Image classification data set "annotations_cls" (kailhashed/Violence_detection on GitHub). Class labels (2): violent, non-violent.

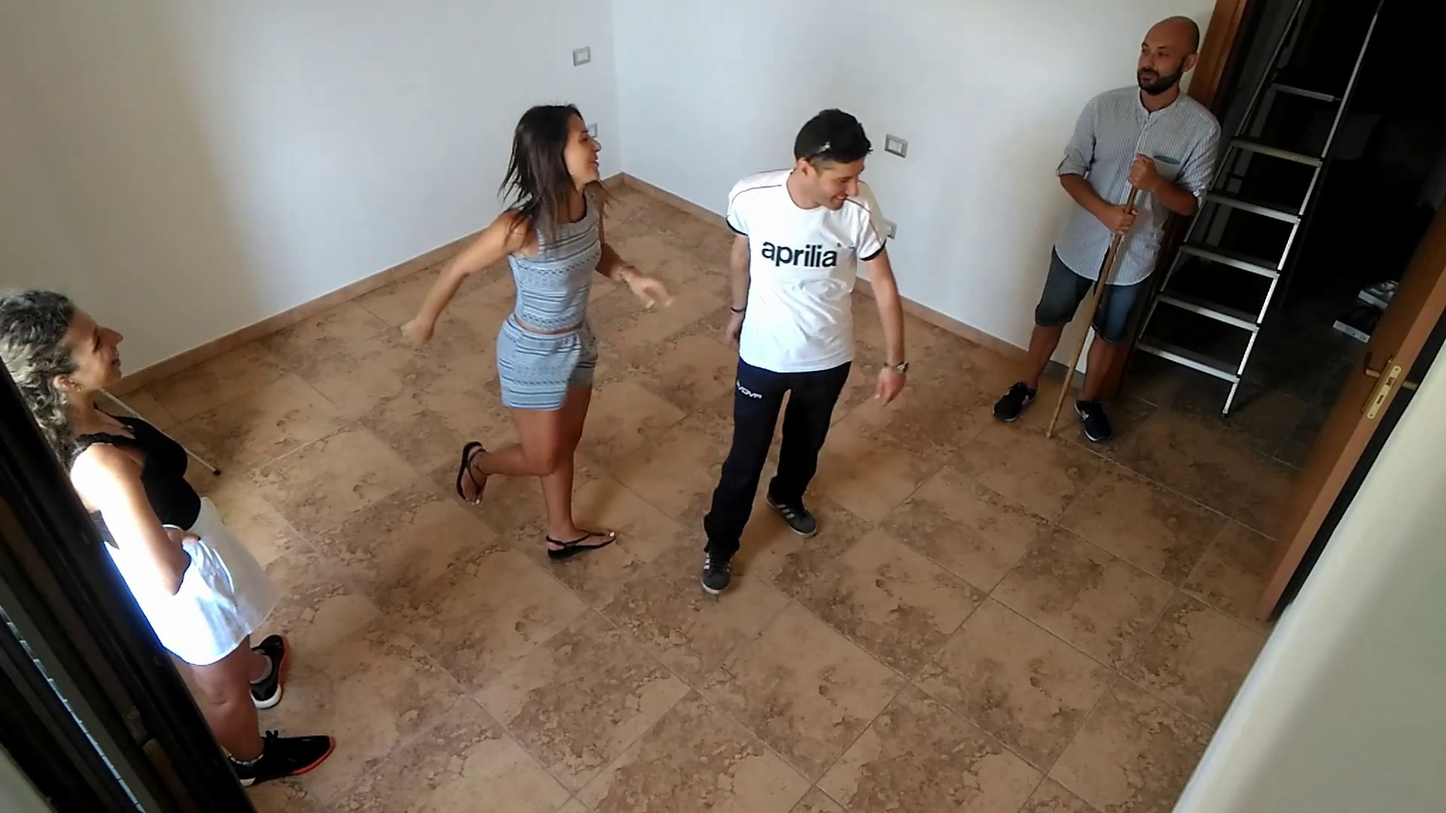
Label: non-violent

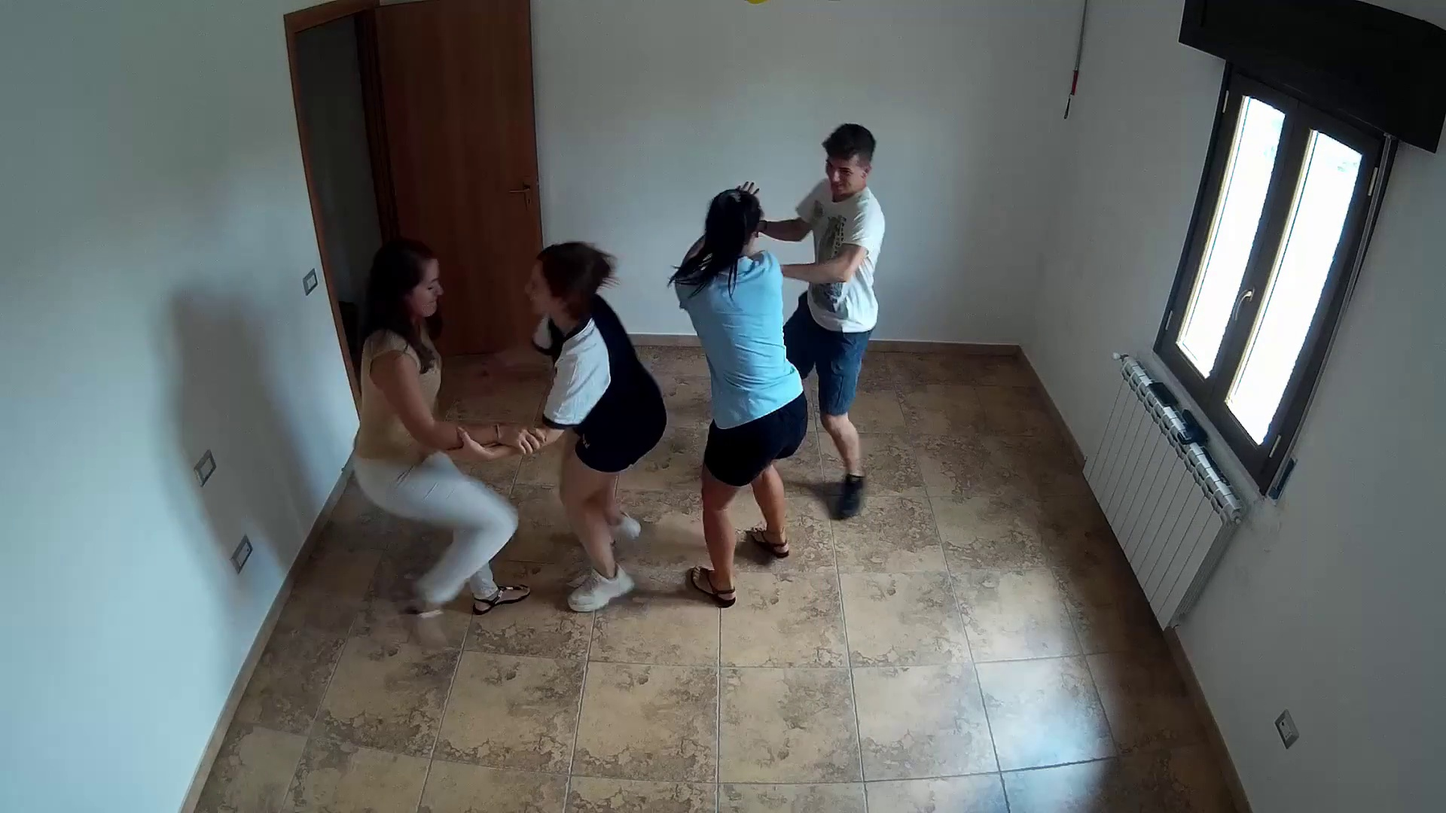
Label: violent

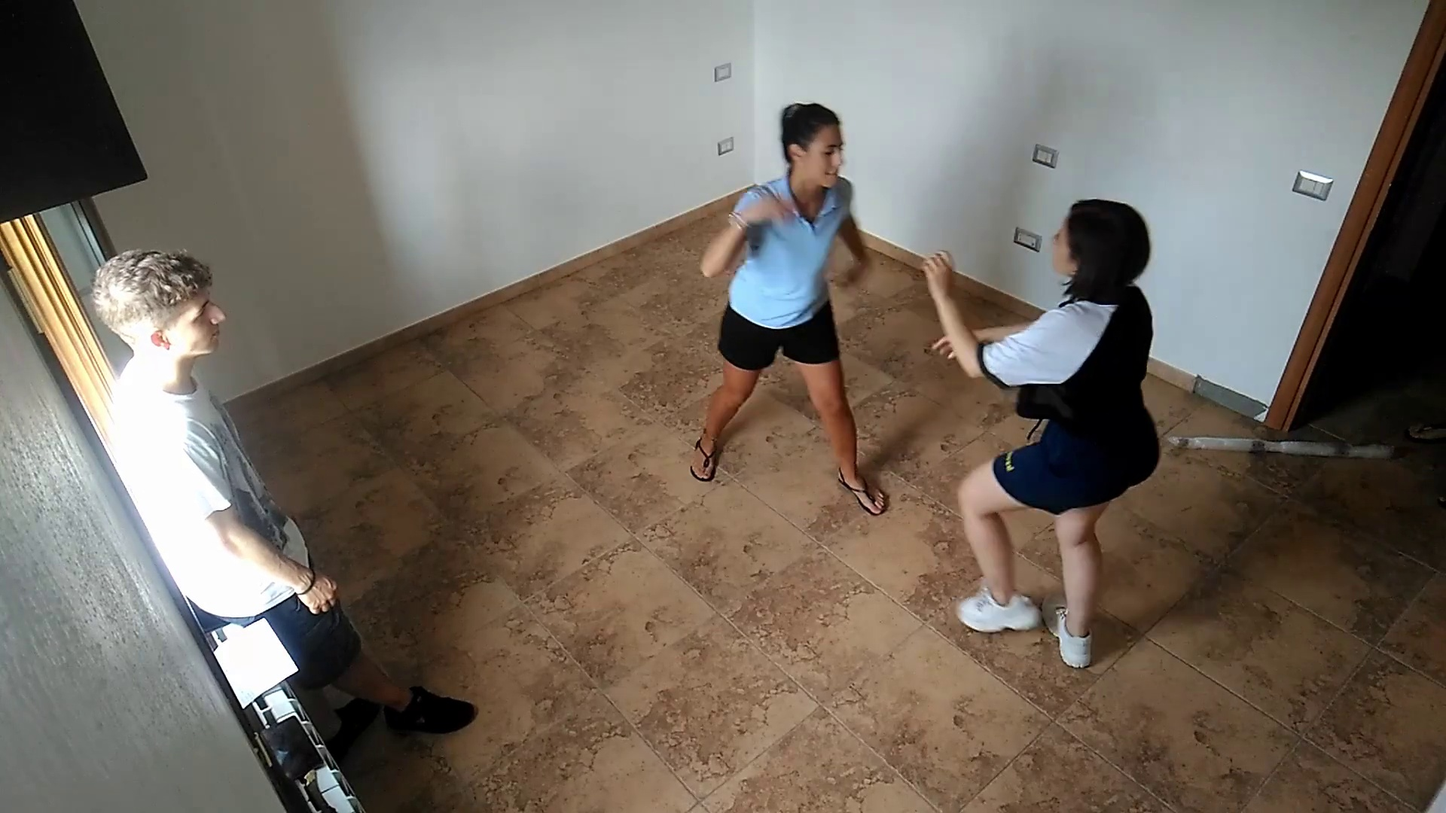
Label: violent

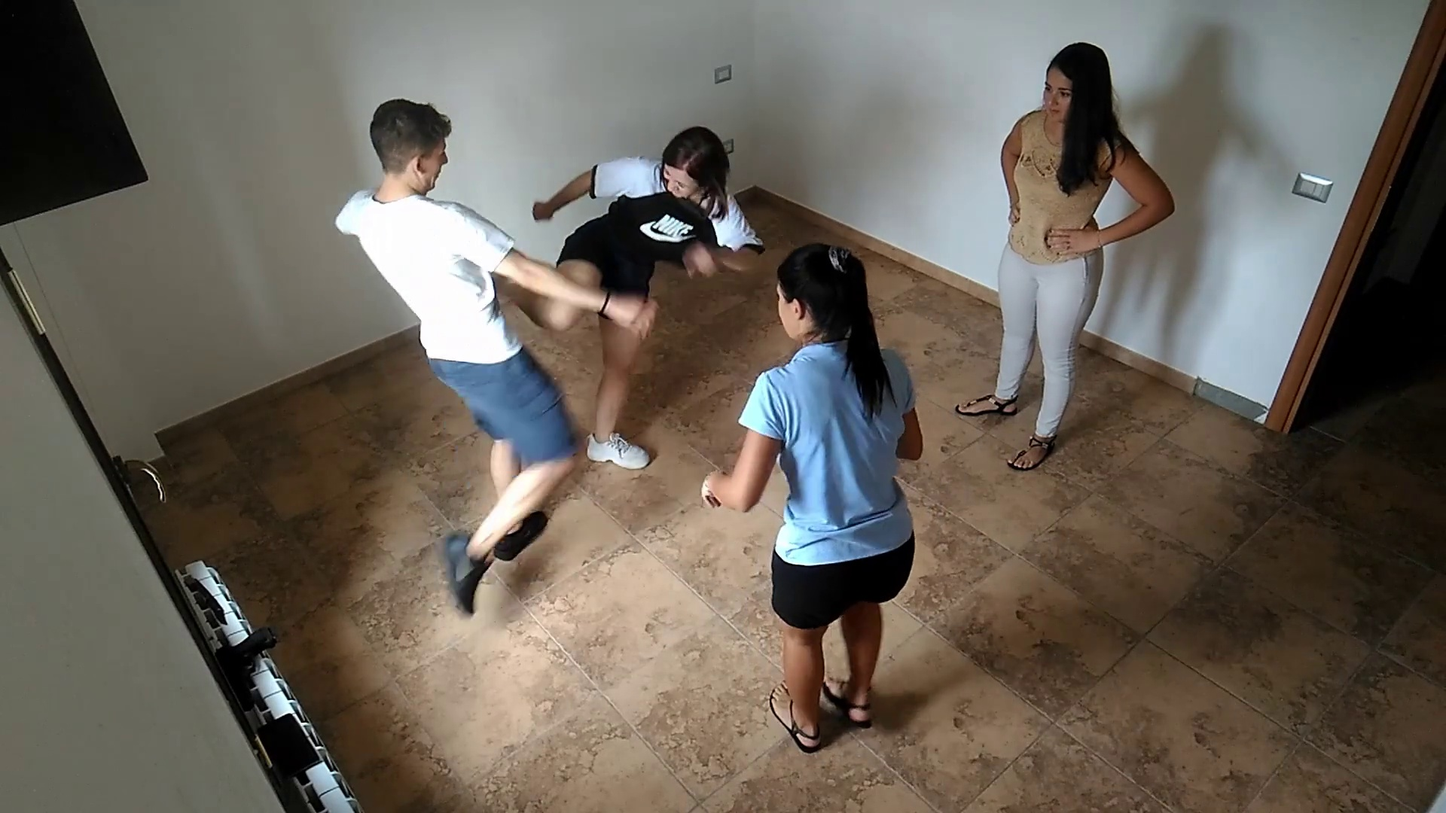
Label: violent

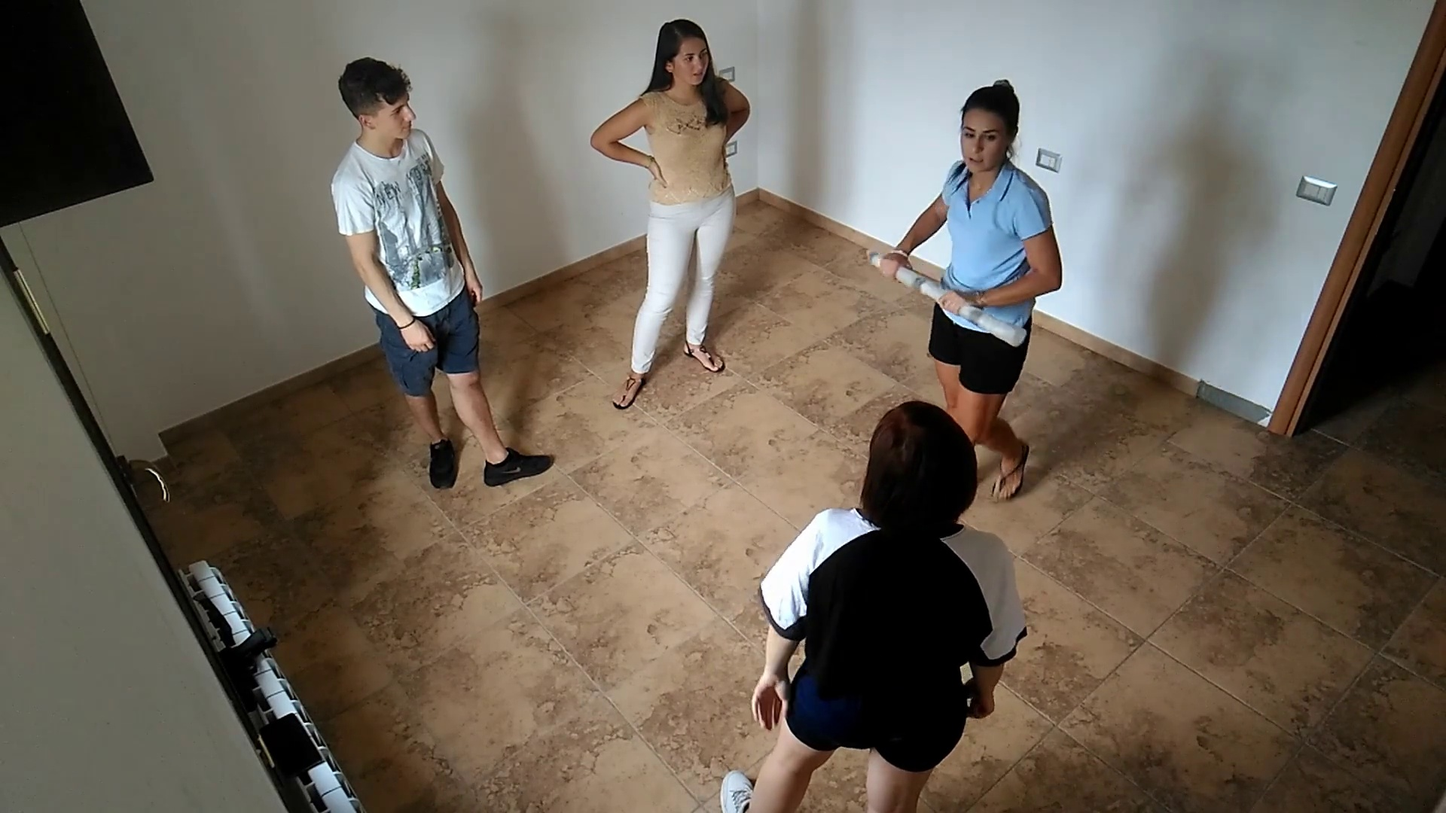
Label: non-violent

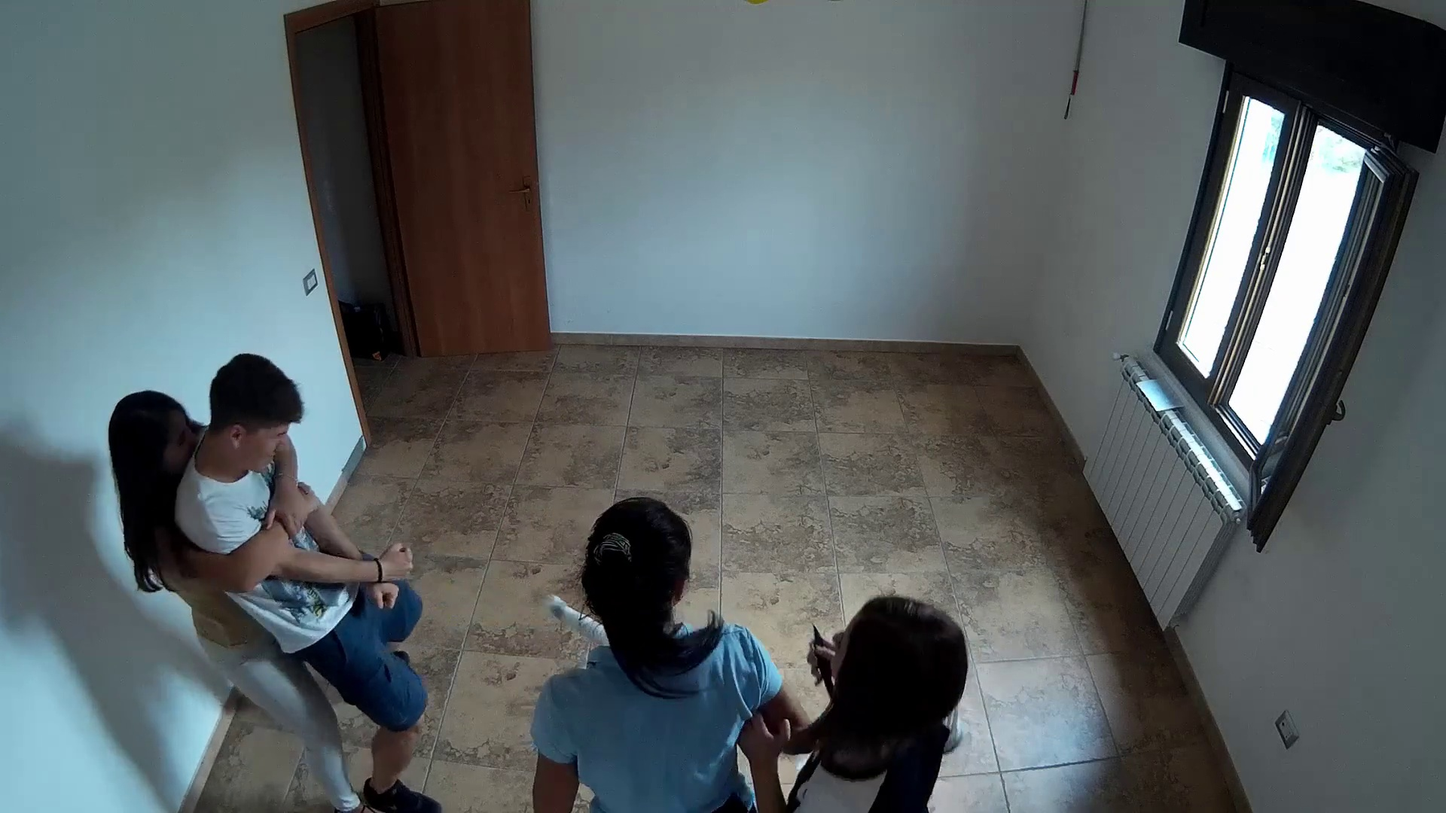
Label: violent
